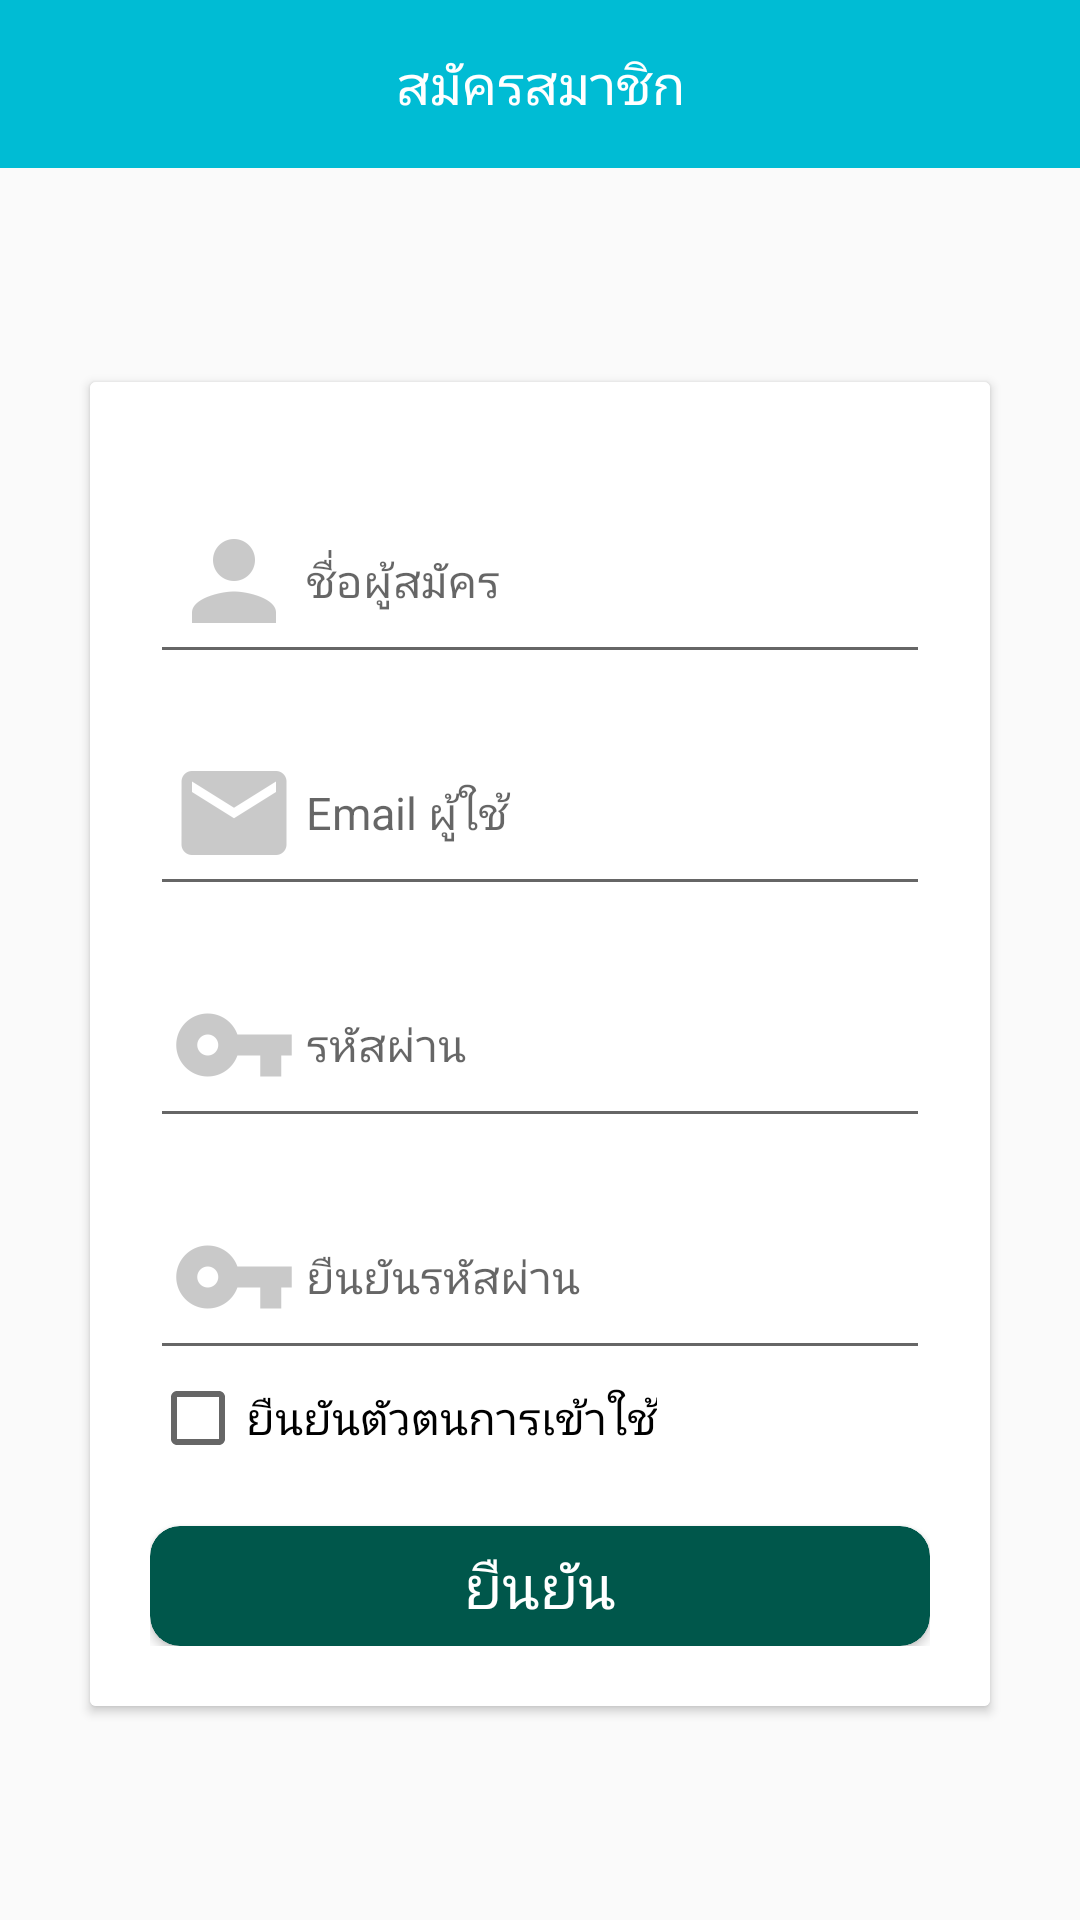

Produce the Android XML layout that renders to this screen, including the resource entries it uses.
<!-- AndroidManifest.xml: application theme AppTheme -->
<!-- res/layout/activity_create_account.xml -->
<?xml version="1.0" encoding="utf-8"?>
<LinearLayout
    xmlns:android="http://schemas.android.com/apk/res/android"
    xmlns:app="http://schemas.android.com/apk/res-auto"
    xmlns:tools="http://schemas.android.com/tools"
    android:layout_width="match_parent"
    android:layout_height="match_parent"
    android:orientation="vertical"
    tools:context=".activity.CreateAccountActivity">

    <android.support.v7.widget.Toolbar
        android:id="@+id/toolbar"
        android:layout_width="match_parent"
        android:layout_height="?attr/actionBarSize"
        android:background="@color/colorMain"
        android:theme="@style/ThemeOverlay.AppCompat.Dark.ActionBar">

        <LinearLayout
            android:layout_width="wrap_content"
            android:layout_height="match_parent"
            android:layout_gravity="center"
            android:orientation="horizontal">

            <TextView
                android:layout_width="wrap_content"
                android:layout_height="match_parent"
                android:fontFamily="@font/prompt_medium"
                android:gravity="center"
                android:text="@string/register"
                android:textColor="#FFFFFF"
                android:textSize="18dp" />

        </LinearLayout>

    </android.support.v7.widget.Toolbar>

    <RelativeLayout
        android:layout_width="match_parent"
        android:layout_height="match_parent">

        <android.support.v7.widget.CardView
            android:layout_width="match_parent"
            android:layout_height="wrap_content"
            android:layout_centerInParent="true"
            android:layout_marginLeft="@dimen/marginLR_login"
            android:layout_marginRight="@dimen/marginLR_login"
            app:cardBackgroundColor="@color/white">

            <LinearLayout
                android:layout_width="match_parent"
                android:layout_height="match_parent"
                android:background="@color/white"
                android:orientation="vertical"
                android:padding="@dimen/padding_login">

                <TextView
                    android:id="@+id/alert_name"
                    android:layout_width="wrap_content"
                    android:layout_height="match_parent"
                    android:fontFamily="@font/prompt_medium"
                    android:gravity="center"
                    android:text=""
                    android:textColor="#FF0303"
                    android:textSize="9sp" />

                <EditText
                    android:id="@+id/edittext_name"
                    android:layout_width="match_parent"
                    android:layout_height="wrap_content"
                    android:drawableLeft="@mipmap/ic_name_user"
                    android:hint="ชื่อผู้สมัคร"
                    android:inputType="textEmailAddress"
                    android:textColor="@color/black"
                    android:textSize="15sp" />

                <TextView
                    android:id="@+id/alert_email"
                    android:layout_width="wrap_content"
                    android:layout_height="match_parent"
                    android:fontFamily="@font/prompt_medium"
                    android:gravity="center"
                    android:text=""
                    android:textColor="#FF0303"
                    android:textSize="9sp" />

                <EditText
                    android:id="@+id/edittext_email"
                    android:layout_width="match_parent"
                    android:layout_height="wrap_content"
                    android:drawableLeft="@mipmap/ic_email"
                    android:hint="Email ผู้ใช้"
                    android:textColor="@color/black"
                    android:textSize="15sp" />

                <TextView
                    android:id="@+id/alert_pass"
                    android:layout_width="wrap_content"
                    android:layout_height="match_parent"
                    android:fontFamily="@font/prompt_medium"
                    android:gravity="center"
                    android:text=""
                    android:textColor="#FF0303"
                    android:textSize="9sp" />

                <EditText
                    android:id="@+id/edittext_password"
                    android:layout_width="match_parent"
                    android:layout_height="wrap_content"
                    android:drawableLeft="@mipmap/ic_password"
                    android:hint="รหัสผ่าน"
                    android:inputType="textPassword"
                    android:textColor="@color/black"
                    android:textSize="15sp" />

                <TextView
                    android:id="@+id/alert_confirmpassword"
                    android:layout_width="wrap_content"
                    android:layout_height="match_parent"
                    android:fontFamily="@font/prompt_medium"
                    android:gravity="center"
                    android:text=""
                    android:textColor="#FF0303"
                    android:textSize="9sp" />

                <EditText
                    android:id="@+id/edittext_confirmpassword"
                    android:layout_width="match_parent"
                    android:layout_height="wrap_content"
                    android:drawableLeft="@mipmap/ic_password"
                    android:hint="ยืนยันรหัสผ่าน"
                    android:inputType="textPassword"
                    android:textColor="@color/black"
                    android:textSize="15sp" />

                <CheckBox
                    android:id="@+id/cbrobod"
                    android:layout_width="wrap_content"
                    android:layout_height="wrap_content"
                    android:fontFamily="@font/prompt_regular"
                    android:text="ยืนยันตัวตนการเข้าใช้"
                    android:textSize="15sp"
                    android:checked="false"/>

                <android.support.v7.widget.CardView
                    android:id="@+id/btnsignup"
                    android:layout_width="match_parent"
                    android:layout_height="40dp"
                    android:layout_marginTop="20dp"
                    app:cardBackgroundColor="@color/colorPrimaryDark"
                    app:cardCornerRadius="10dp">

                    <TextView
                        android:id="@+id/tvsignup"
                        android:layout_width="wrap_content"
                        android:layout_height="wrap_content"
                        android:layout_gravity="center"
                        android:fontFamily="@font/prompt_regular"
                        android:text="ยืนยัน"
                        android:textColor="@color/white"
                        android:textSize="20sp" />

                </android.support.v7.widget.CardView>

            </LinearLayout>

        </android.support.v7.widget.CardView>

    </RelativeLayout>

</LinearLayout>
<!-- resources referenced by this layout -->
<resources>
  <color name="black">#000000</color>
  <color name="colorMain">#00BCD4</color>
  <color name="colorPrimaryDark">#00574B</color>
  <color name="white">#ffffff</color>
  <dimen name="marginLR_login">30dp</dimen>
  <dimen name="padding_login">20dp</dimen>
  <!-- mipmap ic_email: png bitmap (mipmap-hdpi, 646 bytes) -->
  <!-- mipmap ic_name_user: png bitmap (mipmap-hdpi, 725 bytes) -->
  <!-- mipmap ic_password: png bitmap (mipmap-hdpi, 583 bytes) -->
  <string name="register">สมัครสมาชิก</string>
  <style name="AppTheme" parent="Theme.AppCompat.Light.NoActionBar">
          
          <item name="colorPrimary">@color/colorPrimary</item>
          <item name="colorPrimaryDark">@color/colorPrimaryDark</item>
          <item name="colorAccent">@color/colorAccent</item>
      </style>
  <color name="colorPrimary">#008577</color>
  <color name="colorAccent">#F44336</color>
</resources>
